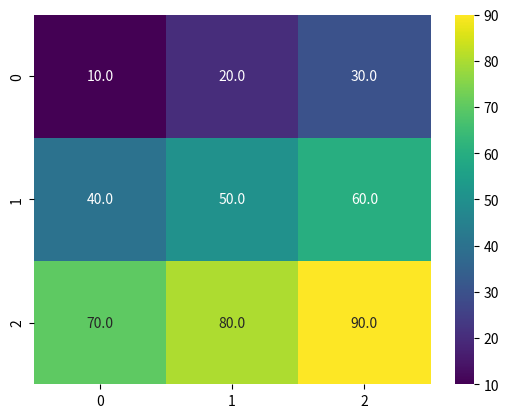

Recreate this plot in Python.
# Draw Heatmap plot with color change USE-> cmap
# annot-> Shows the actual values inside each cell. in float
import seaborn as sns
import matplotlib.pyplot as plt

data = [
    [10, 20, 30],
    [40, 50, 60],
    [70, 80, 90]
]

sns.heatmap(data, annot=True ,fmt=".1f" , cmap="viridis")
plt.show()
